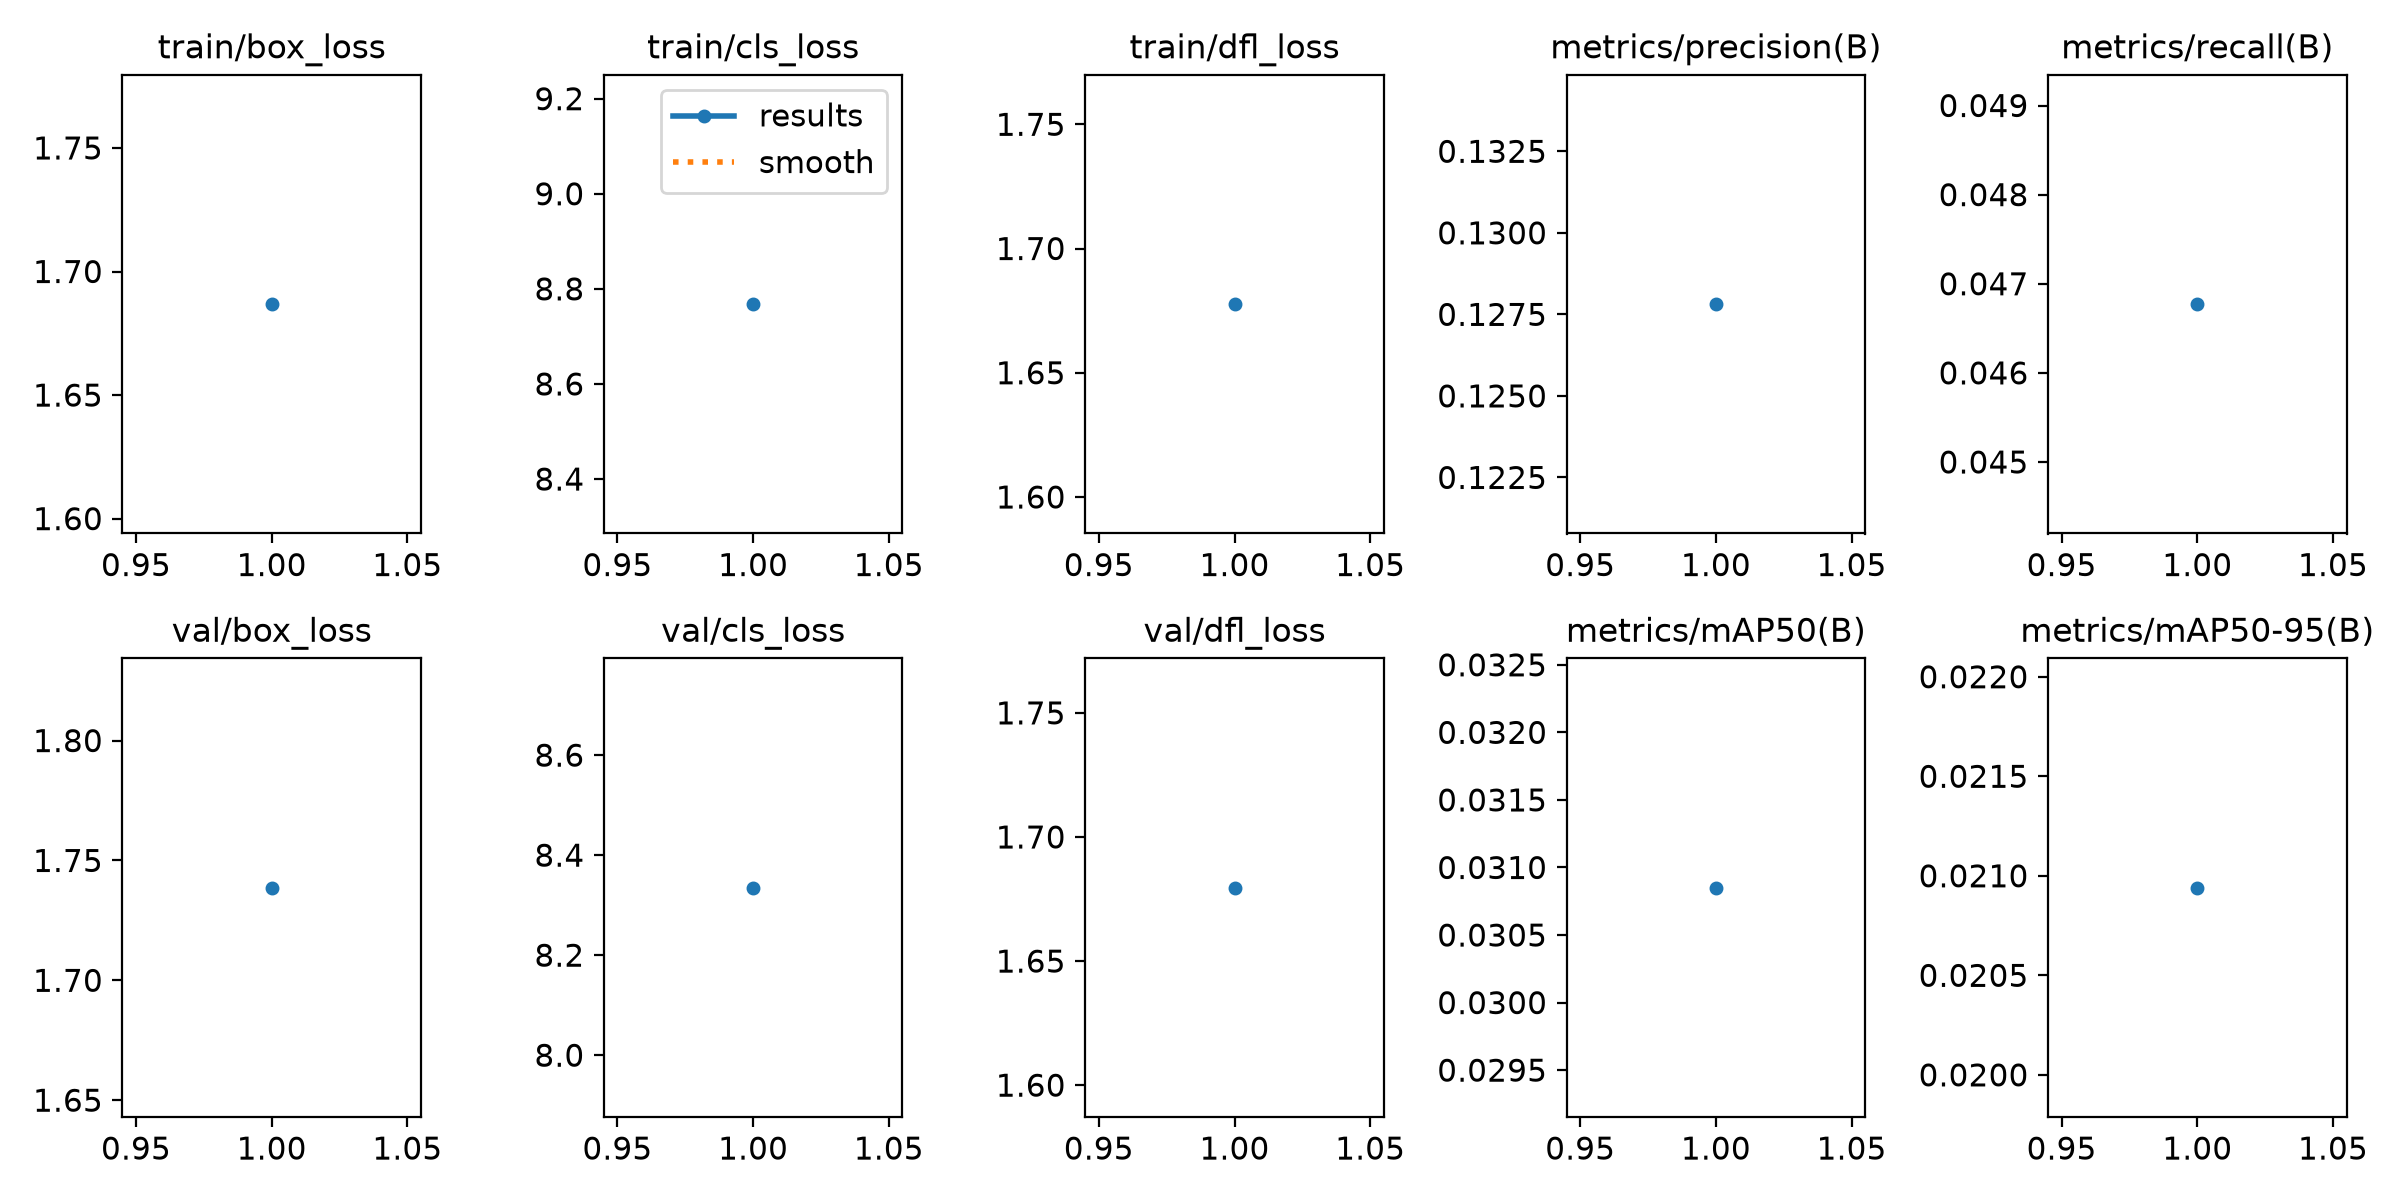

The table this chart was drawn from, first rows:
epoch, time, train/box_loss, train/cls_loss, train/dfl_loss, metrics/precision(B), metrics/recall(B), metrics/mAP50(B), metrics/mAP50-95(B), val/box_loss, val/cls_loss, val/dfl_loss, lr/pg0, lr/pg1, lr/pg2
1, 1149, 1.687, 8.768, 1.678, 0.1278, 0.04677, 0.03085, 0.02094, 1.739, 8.335, 1.68, 1.7e-05, 1.7e-05, 1.7e-05
